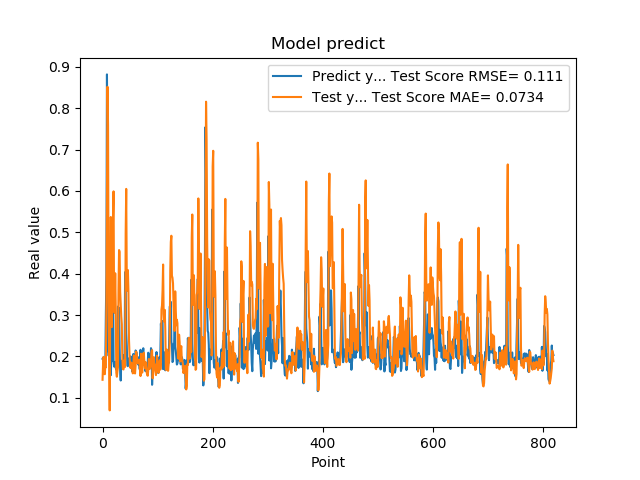

The table this chart was drawn from, first rows:
1.941800117492676059e-01, 1.433247459722463979e-01
1.970258951187133512e-01, 1.823392692806767024e-01
1.859861761331558505e-01, 1.987963509871195633e-01
1.705197989940643033e-01, 1.697694723972765773e-01
1.844120919704437256e-01, 1.567260614643722072e-01
1.779371052980423251e-01, 1.741195743738004620e-01
3.004232645034790039e-01, 1.734248229377336470e-01
3.969086110591887873e-01, 3.288872048673428528e-01
8.820003867149353027e-01, 5.810508439943280479e-01
6.841114759445190430e-01, 8.520581345887929814e-01
2.116497457027435580e-01, 7.592524157142951369e-01
2.014262527227401733e-01, 3.316775036304425717e-01
2.061583995819092074e-01, 2.067804228703281344e-01
3.160260915756225586e-01, 6.926197009720405640e-02
3.489396274089813232e-01, 3.583290258306690013e-01
1.544443815946578979e-01, 5.370789905342457926e-01
1.959947794675827026e-01, 2.719464977812508510e-01
1.894801408052444180e-01, 2.708067203791656441e-01
4.474425017833709162e-01, 3.675396661850395263e-01
3.771362304687500555e-01, 5.364416221101220295e-01
1.889318972826004028e-01, 5.991001234352700822e-01
1.752775162458419522e-01, 3.131653628507132248e-01
1.822472065687180121e-01, 3.053780973005104649e-01
1.866402029991149902e-01, 4.010070031411565039e-01
1.715678423643112183e-01, 3.146742745188670920e-01
1.676391065120696744e-01, 1.602774645423334920e-01
1.773854047060013095e-01, 1.506735420648742940e-01
1.872433423995972235e-01, 1.636055611855329606e-01
3.204146027565002441e-01, 1.736112642285594365e-01
3.134283721446990967e-01, 3.631027109678246489e-01
3.171058297157288153e-01, 4.571012478483444941e-01
2.202603369951247891e-01, 4.526687655255814957e-01
1.659800857305526733e-01, 3.568350160003893046e-01
1.415748745203018188e-01, 3.261422118060436359e-01
1.852595061063766479e-01, 2.968826801098783941e-01
1.814238876104354858e-01, 2.777368922112393168e-01
1.905867606401443481e-01, 1.938563966647409431e-01
1.810430586338043213e-01, 1.698352887130951672e-01
1.954265981912612915e-01, 1.682324457097821302e-01
2.029463946819305142e-01, 1.767924048630419298e-01
1.862521618604660034e-01, 1.909590664014997885e-01
4.038094580173492432e-01, 1.744652791749454201e-01
3.743042349815369207e-01, 4.973652843557034853e-01
2.572054266929626465e-01, 6.050411865832195923e-01
2.253161966800689420e-01, 3.909872413964828319e-01
1.787700653076171875e-01, 3.587960109037622858e-01
1.761920750141143799e-01, 4.087914975395009476e-01
1.861467957496643066e-01, 3.584311862379063740e-01
1.954011768102645874e-01, 2.411503030190031982e-01
1.907722949981689176e-01, 2.029082277368773612e-01
1.898660957813262939e-01, 1.752794444996075285e-01
2.001174986362457275e-01, 1.714922826596783356e-01
1.922753006219863892e-01, 1.849168457212192751e-01
1.810636967420578003e-01, 1.825174666592672412e-01
1.635809391736984530e-01, 1.679050092874937450e-01
1.916799396276473999e-01, 1.588170918473089666e-01
2.058236002922058105e-01, 1.823587737179313550e-01
1.857409924268722812e-01, 2.021485593190781860e-01
1.752161234617233276e-01, 1.742989360364089191e-01
1.845117062330245972e-01, 1.586180544630804157e-01
2.143009155988692682e-01, 1.772158957870020035e-01
... 759 more rows
